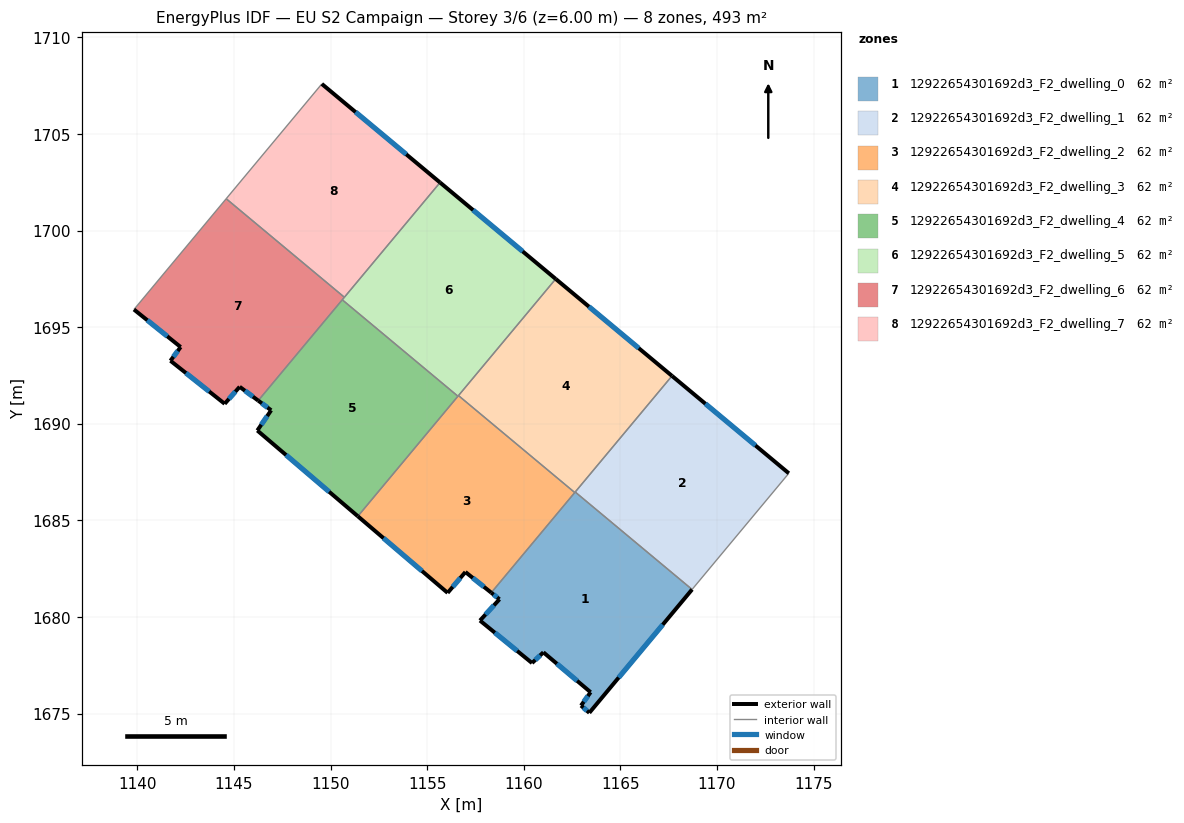
=== STOREY PLAN SPEC (per zone: floor XY polygon, exterior-wall plan segments, windows/doors) ===
zone 1: 12922654301692d3_F2_dwelling_0  (61.6 m²)
  floor: (1168.71, 1681.43) (1163.39, 1675.05) (1162.96, 1675.42) (1163.46, 1676.11) (1161.01, 1678.18) (1160.43, 1677.62) (1157.73, 1679.82) (1158.74, 1680.92) (1158.32, 1681.26) (1162.66, 1686.47)
  exterior wall: (1160.43, 1677.62) – (1161.01, 1678.18)  [0.8 m]
    window: (1160.59, 1677.78) – (1160.85, 1678.02)  [0.4 m²]
  exterior wall: (1157.73, 1679.82) – (1160.43, 1677.62)  [3.5 m]
    window: (1158.50, 1679.19) – (1159.66, 1678.25)  [1.9 m²]
  exterior wall: (1158.74, 1680.92) – (1157.73, 1679.82)  [1.5 m]
    window: (1158.45, 1680.61) – (1158.02, 1680.14)  [0.8 m²]
  exterior wall: (1158.32, 1681.26) – (1158.74, 1680.92)  [0.5 m]
    window: (1158.44, 1681.17) – (1158.62, 1681.02)  [0.3 m²]
  exterior wall: (1163.39, 1675.05) – (1168.71, 1681.43)  [8.3 m]
    window: (1164.91, 1676.87) – (1167.19, 1679.61)  [4.6 m²]
  exterior wall: (1162.96, 1675.42) – (1163.39, 1675.05)  [0.6 m]
    window: (1163.08, 1675.31) – (1163.27, 1675.15)  [0.3 m²]
  exterior wall: (1163.46, 1676.11) – (1162.96, 1675.42)  [0.9 m]
    window: (1163.32, 1675.91) – (1163.10, 1675.62)  [0.5 m²]
  exterior wall: (1161.01, 1678.18) – (1163.46, 1676.11)  [3.2 m]
    window: (1161.71, 1677.59) – (1162.76, 1676.70)  [1.8 m²]
  interior walls: 3
zone 2: 12922654301692d3_F2_dwelling_1  (61.6 m²)
  floor: (1173.71, 1687.44) (1168.71, 1681.43) (1162.66, 1686.47) (1167.67, 1692.48)
  exterior wall: (1173.71, 1687.44) – (1167.67, 1692.48)  [7.9 m]
    window: (1171.99, 1688.88) – (1169.40, 1691.04)  [4.3 m²]
  interior walls: 3
zone 3: 12922654301692d3_F2_dwelling_2  (61.6 m²)
  floor: (1162.64, 1686.45) (1158.32, 1681.26) (1156.98, 1682.33) (1156.06, 1681.25) (1151.41, 1685.22) (1156.62, 1691.46)
  exterior wall: (1156.98, 1682.33) – (1158.32, 1681.26)  [1.7 m]
    window: (1157.36, 1682.03) – (1157.93, 1681.57)  [0.9 m²]
  exterior wall: (1156.06, 1681.25) – (1156.98, 1682.33)  [1.4 m]
    window: (1156.32, 1681.56) – (1156.72, 1682.02)  [0.8 m²]
  exterior wall: (1151.41, 1685.22) – (1156.06, 1681.25)  [6.1 m]
    window: (1152.74, 1684.09) – (1154.73, 1682.39)  [3.4 m²]
  interior walls: 4
zone 4: 12922654301692d3_F2_dwelling_3  (61.6 m²)
  floor: (1167.67, 1692.48) (1162.64, 1686.45) (1156.62, 1691.46) (1161.65, 1697.50)
  exterior wall: (1167.67, 1692.48) – (1161.65, 1697.50)  [7.8 m]
    window: (1165.95, 1693.91) – (1163.37, 1696.07)  [4.3 m²]
  interior walls: 4
zone 5: 12922654301692d3_F2_dwelling_4  (61.6 m²)
  floor: (1156.59, 1691.43) (1151.41, 1685.22) (1146.21, 1689.66) (1146.93, 1690.70) (1146.26, 1691.20) (1150.61, 1696.42)
  exterior wall: (1146.21, 1689.66) – (1151.41, 1685.22)  [6.8 m]
    window: (1147.70, 1688.39) – (1149.93, 1686.49)  [3.8 m²]
  exterior wall: (1146.93, 1690.70) – (1146.21, 1689.66)  [1.3 m]
    window: (1146.72, 1690.40) – (1146.41, 1689.96)  [0.7 m²]
  exterior wall: (1146.26, 1691.20) – (1146.93, 1690.70)  [0.8 m]
    window: (1146.45, 1691.06) – (1146.73, 1690.85)  [0.5 m²]
  interior walls: 3
zone 6: 12922654301692d3_F2_dwelling_5  (61.6 m²)
  floor: (1161.65, 1697.50) (1156.59, 1691.43) (1150.61, 1696.42) (1155.67, 1702.49)
  exterior wall: (1161.65, 1697.50) – (1155.67, 1702.49)  [7.8 m]
    window: (1159.94, 1698.92) – (1157.38, 1701.06)  [4.3 m²]
  interior walls: 5
zone 7: 12922654301692d3_F2_dwelling_6  (61.6 m²)
  floor: (1150.72, 1696.55) (1146.26, 1691.20) (1145.30, 1691.92) (1144.52, 1691.04) (1141.71, 1693.27) (1142.24, 1693.97) (1139.83, 1695.92) (1144.60, 1701.65)
  exterior wall: (1139.83, 1695.92) – (1142.24, 1693.97)  [3.1 m]
    window: (1140.52, 1695.36) – (1141.55, 1694.53)  [1.7 m²]
  exterior wall: (1145.30, 1691.92) – (1146.26, 1691.20)  [1.2 m]
    window: (1145.57, 1691.71) – (1145.98, 1691.41)  [0.7 m²]
  exterior wall: (1144.52, 1691.04) – (1145.30, 1691.92)  [1.2 m]
    window: (1144.74, 1691.29) – (1145.07, 1691.67)  [0.6 m²]
  exterior wall: (1141.71, 1693.27) – (1144.52, 1691.04)  [3.6 m]
    window: (1142.52, 1692.63) – (1143.72, 1691.67)  [2.0 m²]
  exterior wall: (1142.24, 1693.97) – (1141.71, 1693.27)  [0.9 m]
    window: (1142.09, 1693.77) – (1141.86, 1693.47)  [0.5 m²]
  interior walls: 4
zone 8: 12922654301692d3_F2_dwelling_7  (61.6 m²)
  floor: (1155.67, 1702.49) (1150.72, 1696.55) (1144.60, 1701.65) (1149.55, 1707.59)
  exterior wall: (1155.67, 1702.49) – (1149.55, 1707.59)  [8.0 m]
    window: (1153.92, 1703.95) – (1151.30, 1706.13)  [4.4 m²]
  interior walls: 3

=== DERIVED (storey summary) ===
Building: EU S2 Campaign
Storey: 3 of 6  (floor level z = 6.00 m)
Storey gross floor area: 492.6 m²
Zones on this storey: 8
  - 12922654301692d3_F2_dwelling_0: floor 61.6 m²; exterior wall 19.3 m (57.8 m²); 8 window(s) 10.6 m²; WWR 18.4%
  - 12922654301692d3_F2_dwelling_1: floor 61.6 m²; exterior wall 7.9 m (23.6 m²); 1 window(s) 4.3 m²; WWR 18.4%
  - 12922654301692d3_F2_dwelling_2: floor 61.6 m²; exterior wall 9.2 m (27.7 m²); 3 window(s) 5.1 m²; WWR 18.4%
  - 12922654301692d3_F2_dwelling_3: floor 61.6 m²; exterior wall 7.8 m (23.5 m²); 1 window(s) 4.3 m²; WWR 18.4%
  - 12922654301692d3_F2_dwelling_4: floor 61.6 m²; exterior wall 8.9 m (26.8 m²); 3 window(s) 4.9 m²; WWR 18.4%
  - 12922654301692d3_F2_dwelling_5: floor 61.6 m²; exterior wall 7.8 m (23.4 m²); 1 window(s) 4.3 m²; WWR 18.4%
  - 12922654301692d3_F2_dwelling_6: floor 61.6 m²; exterior wall 9.9 m (29.8 m²); 5 window(s) 5.5 m²; WWR 18.4%
  - 12922654301692d3_F2_dwelling_7: floor 61.6 m²; exterior wall 8.0 m (23.9 m²); 1 window(s) 4.4 m²; WWR 18.4%
Zone adjacency (shared interzone walls):
  - 12922654301692d3_F2_dwelling_0 ↔ 12922654301692d3_F2_dwelling_1
  - 12922654301692d3_F2_dwelling_0 ↔ 12922654301692d3_F2_dwelling_2
  - 12922654301692d3_F2_dwelling_0 ↔ 12922654301692d3_F2_dwelling_3
  - 12922654301692d3_F2_dwelling_1 ↔ 12922654301692d3_F2_dwelling_3
  - 12922654301692d3_F2_dwelling_2 ↔ 12922654301692d3_F2_dwelling_3
  - 12922654301692d3_F2_dwelling_2 ↔ 12922654301692d3_F2_dwelling_4
  - 12922654301692d3_F2_dwelling_2 ↔ 12922654301692d3_F2_dwelling_5
  - 12922654301692d3_F2_dwelling_3 ↔ 12922654301692d3_F2_dwelling_5
  - 12922654301692d3_F2_dwelling_4 ↔ 12922654301692d3_F2_dwelling_5
  - 12922654301692d3_F2_dwelling_4 ↔ 12922654301692d3_F2_dwelling_6
  - 12922654301692d3_F2_dwelling_5 ↔ 12922654301692d3_F2_dwelling_6
  - 12922654301692d3_F2_dwelling_5 ↔ 12922654301692d3_F2_dwelling_7
  - 12922654301692d3_F2_dwelling_6 ↔ 12922654301692d3_F2_dwelling_7